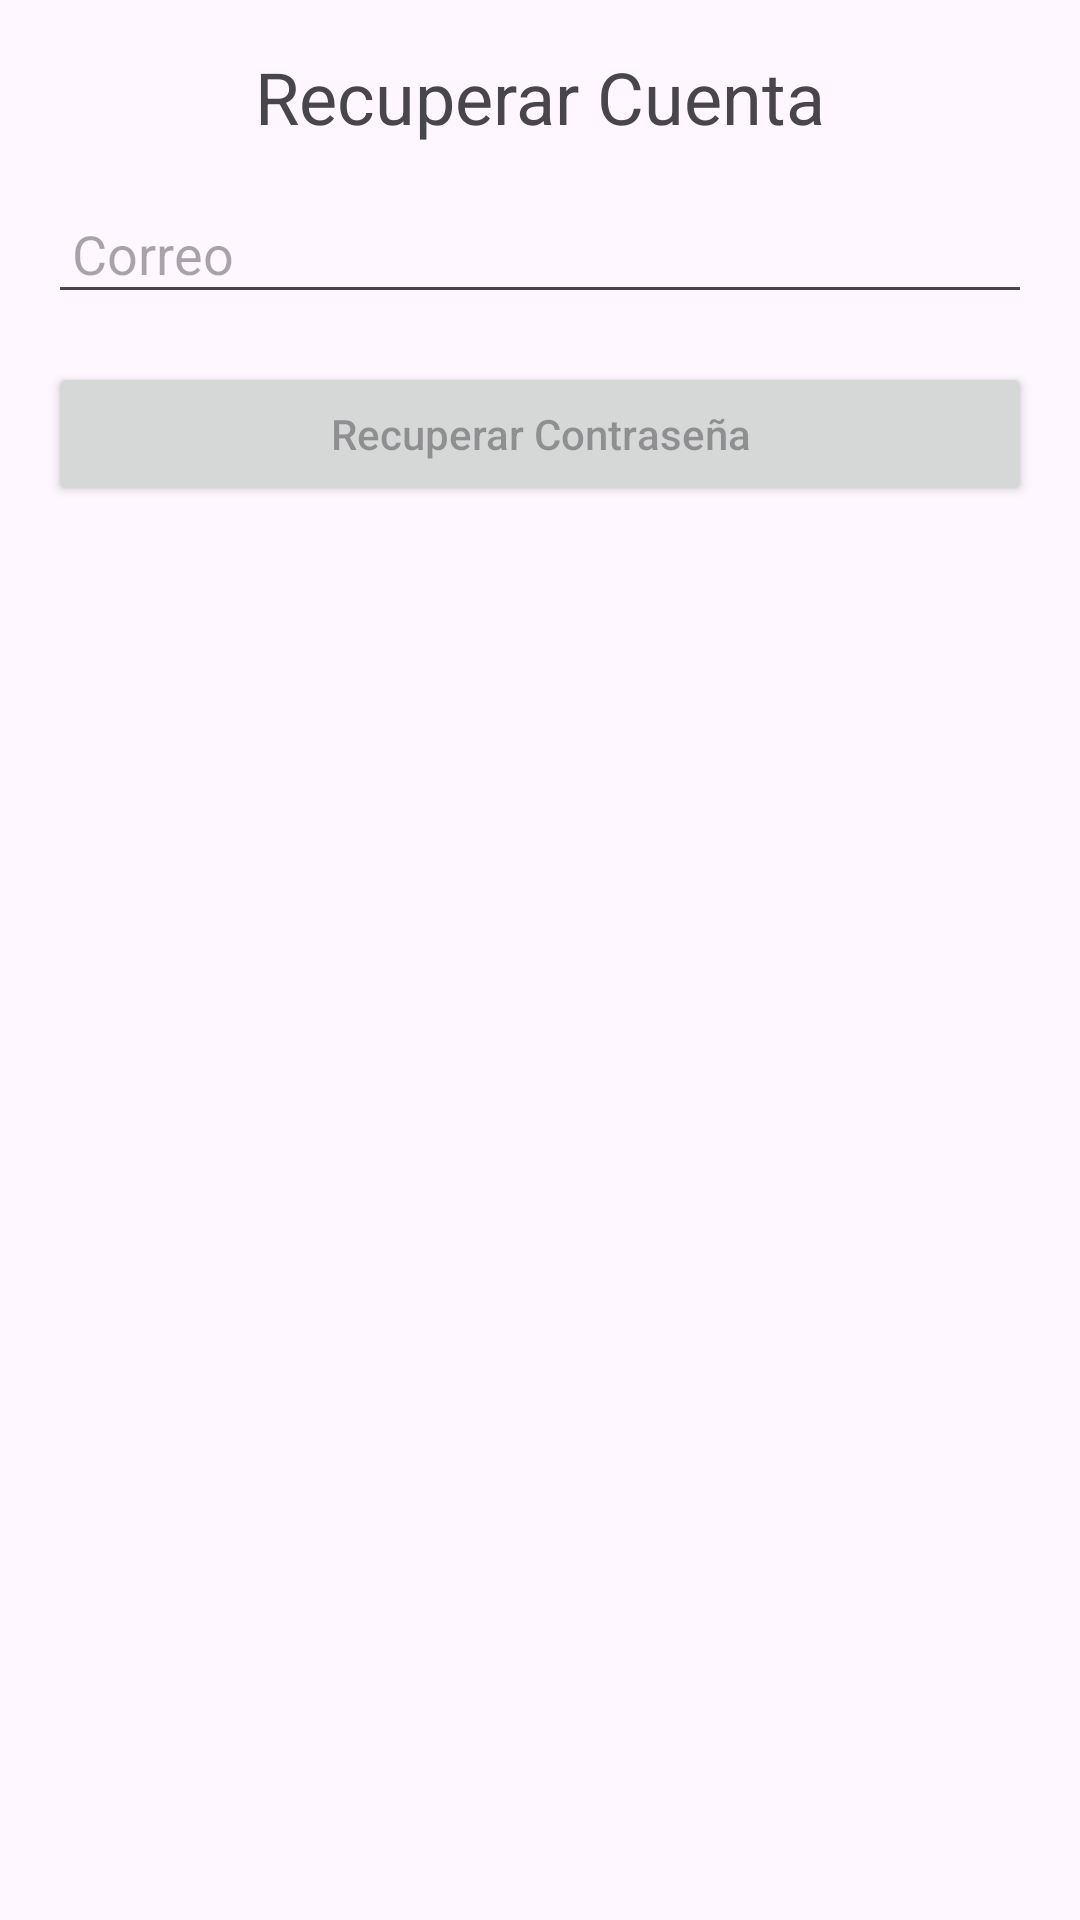

Write the Android layout XML for this screen, with the resource values it uses.
<!-- AndroidManifest.xml: application theme Theme.RikiApp -->
<!-- res/layout/activity_olvidar_cuenta.xml -->
<?xml version="1.0" encoding="utf-8"?>
<LinearLayout xmlns:android="http://schemas.android.com/apk/res/android"
    android:id="@+id/Principal"
    android:layout_width="match_parent"
    android:layout_height="match_parent"
    android:orientation="vertical"
    android:padding="16dp">

    <TextView
        android:layout_width="wrap_content"
        android:layout_height="wrap_content"
        android:text="Recuperar Cuenta"
        android:textSize="24sp"
        android:layout_gravity="center"
        android:paddingBottom="16dp"/>

    <EditText
        android:id="@+id/email"
        android:layout_width="match_parent"
        android:layout_height="wrap_content"
        android:hint="@string/input_email"
        android:inputType="textEmailAddress"
        android:padding="8dp" />

    <Button
        android:id="@+id/btnRecuperar"
        android:layout_width="match_parent"
        android:layout_height="wrap_content"
        android:layout_marginTop="16dp"
        android:hint="@string/btn_recuperar_contrasenia" />

</LinearLayout>
<!-- resources referenced by this layout -->
<resources>
  <string name="btn_recuperar_contrasenia">Recuperar Contraseña</string>
  <string name="input_email">Correo</string>
  <style name="Theme.RikiApp" parent="Base.Theme.RikiApp" />
  <style name="Base.Theme.RikiApp" parent="Theme.Material3.DayNight.NoActionBar">
          <item name="colorPrimary">@color/primary_color</item>
          <item name="colorOnPrimary">@color/white</item>
          <item name="colorPrimaryVariant">@color/primary_text</item>
          <item name="colorSecondary">@color/accent_color</item>
          <item name="colorSecondaryVariant">@color/light_primary</item>
      </style>
  <color name="primary_color">#3F51B5</color>
  <color name="white">#FFFFFFFF</color>
  <color name="primary_text">#212121</color>
  <color name="accent_color">#607D8B</color>
  <color name="light_primary">#C5CAE9</color>
</resources>
